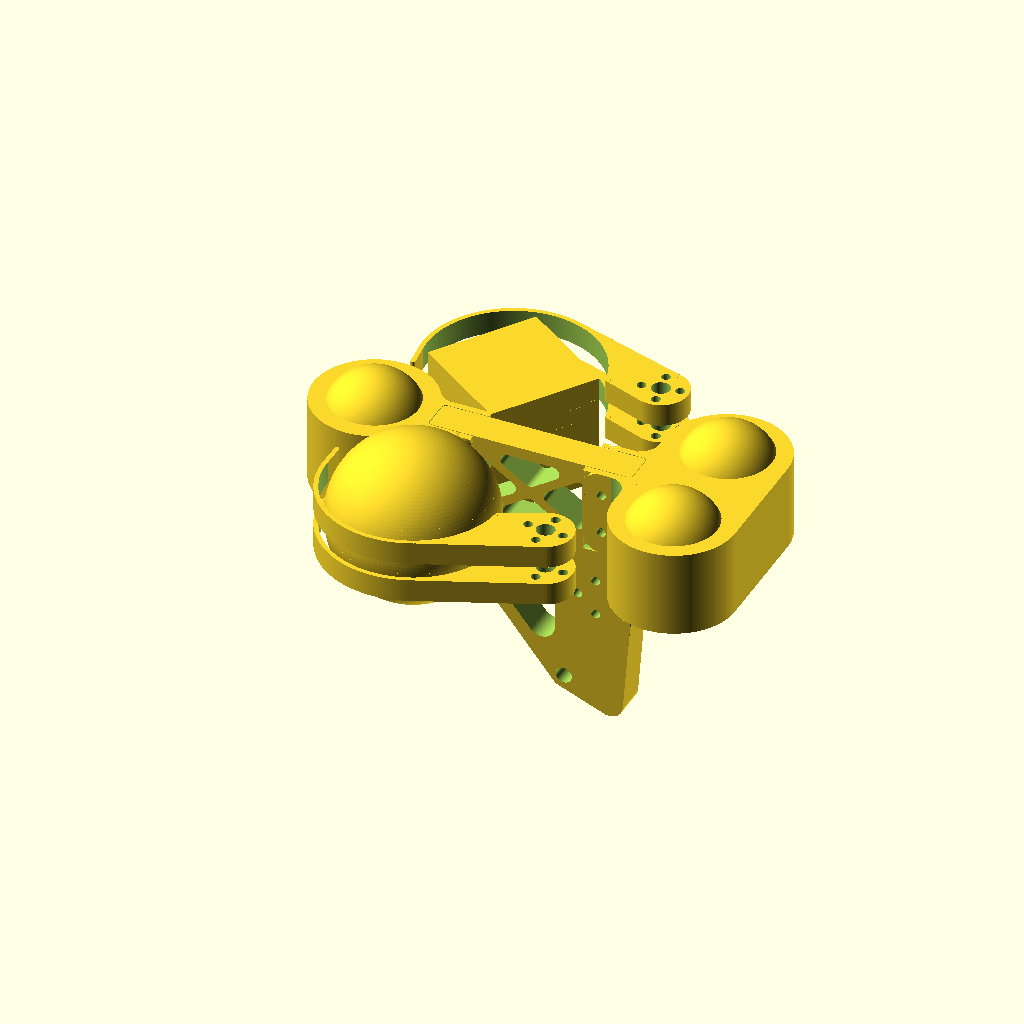
Cell 1 — every parameter at its default value.
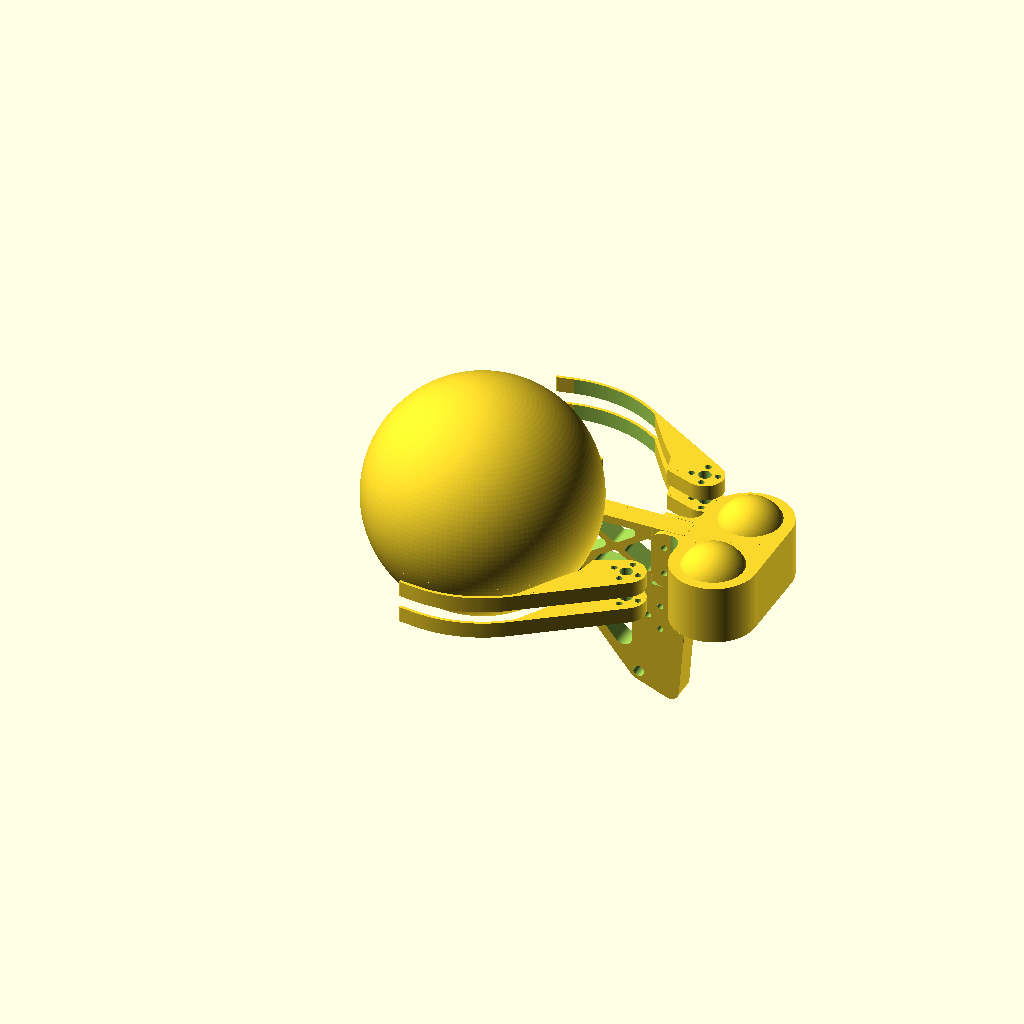
Cell 2: the same model with SphereRadius = 72.
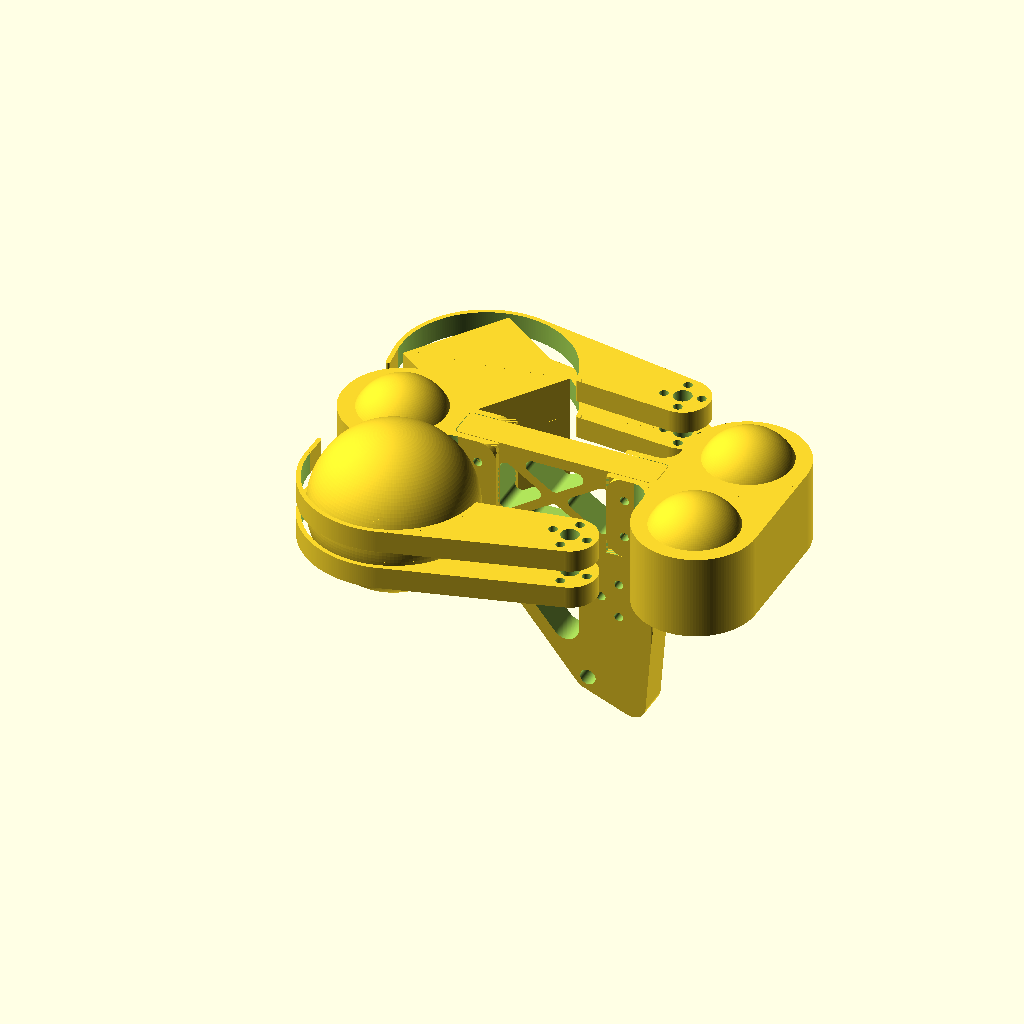
Cell 3 — InnerRadius set to 44, the other parameters unchanged.
All cells are drawn from the same view direction (rotation 55°, 0°, 25°, orthographic, colour scheme Cornfield), but the view is re-fitted for each cell, so position and scale can differ between cells as well as the parameter.
OpenSCAD source file OpenScad/Claw.scad:




SphereRadius = 36;

InnerRadius = 22;

DiskRadius = 12;
DiskThickness = 10;

ArmThickness = 2;
ArmHeight = 10;
ArmLength = 120;
ArmRadius = SphereRadius + ArmThickness+2;

ArmCenterRadius = 4;


Width = SphereRadius+5;
Length = 2*SphereRadius+20;
Thickness = 1.5;
Offset = 20;

$fn = 144;

ServoHeight = 50;
Gap = 0.25;

GridPadding = 3;
GridEdgeThickness = 20+Gap;
GridLength = 90;
GridHeight = 48;
GridThickness = 15;
GridCornerRadius = 2;
GridHoleOffset = 12;
GridRadius = 6;
GridInset = 15;


GridInset = 18;

WheelRadius = 42.7/2 + Gap;     //Golf ball diameter = 42.7
WheelExposure = 12;
WheelMountThickness = 1;



ThreadDepth = 2;
ThreadHeight = 8;

FrontHeight = 38;
FrontRadius = WheelRadius + WheelMountThickness + ThreadDepth + 2 + Gap;
FrontOuterCornerRadius = 8;

BackHeight = FrontHeight;
BackRadius = FrontRadius;
BackSeparation = FrontRadius - 2;


BandRadius = 4;
BandOffset = 2;

ExtensionThickness = DiskThickness;
ExtensionLength = 10;
angle =(ArmLength / (ArmRadius - ArmThickness/2)) * 180 / 3.141592654;

ServoForwardDisplacement = 16;
ServoHorizontalOffset = GridThickness/2 + 32+ 15;
ServoVerticalOffset = 25 + (50 - WheelExposure - FrontHeight);
ServoBottomMountThickness = 10;
ServoBottomRadius = 2.5;
ServoWidth = 24;

HookRadius=3.5;
HookLength = 20;
BumperOffset = 8;
HookHorizontalOffset = 30;
HookVerticalOffset = ServoVerticalOffset+42;

ChannelCornerRadius = 8;

//Claw();

//rotate([180,0,0])
{   
    //Front(true);
    //Back(true);
}
//Wheel(WheelRadius, WheelMountThickness, WheelExposure, ThreadDepth, ThreadHeight);
//WheelCut(WheelRadius, WheelMountThickness, WheelExposure, ThreadDepth, ThreadHeight);
//Grid();


Preview();
module Preview() {
    translate([-(FrontRadius+GridLength),0,0])
    Front(false);
    
    translate([BackRadius,0,0])
    rotate([0,0,180])
        Back(false);
    
    rotate([-90,0,180])
    Grid();

    translate([-ServoForwardDisplacement,ServoHorizontalOffset,0])
    rotate([0,0,10]) {
           translate([-(InnerRadius+ArmRadius-ArmThickness/2),0,13])
                rotate([0,0,45])
                cube([50,50,50], center=true);
            translate([0,0,10])
            Claw();
            translate([0,0,28])
            Claw();
    }
    translate([-ServoForwardDisplacement,-ServoHorizontalOffset,0])
    scale([1,-1,1])
        rotate([0,0,5]) {
            translate([-(InnerRadius+ArmRadius-ArmThickness/2),0,SphereRadius-12])
                sphere(r=SphereRadius);
            translate([0,0,10])
            Claw();
            translate([0,0,28])
            Claw();
        }
}

module Grid() {
    translate([0,0, -(GridThickness/2 - Gap)])
    difference() {
        union () {
            translate([Gap, -BackHeight, 0])
            cube([GridLength - 2 * Gap, BackHeight, GridThickness - 2 * Gap]);

            linear_extrude(height=GridThickness - 2 * Gap)
               offset(r=GridRadius)
                    polygon([[GridRadius+Gap,0],
                             [ServoForwardDisplacement - 10, ServoVerticalOffset],
                             [HookHorizontalOffset-HookLength, HookVerticalOffset+BumperOffset],
                             [HookHorizontalOffset, HookVerticalOffset],
                             //[ServoForwardDisplacement + 10, ServoVerticalOffset + 10],
                             [GridLength - (GridRadius+Gap), 0]]);
            
        }

        translate([0,0,-1]) 
        union () {
            translate([HookHorizontalOffset, HookVerticalOffset, 0])
                cylinder(r=HookRadius,h=GridThickness+2);
            
            translate([ServoForwardDisplacement+8, ServoVerticalOffset, 0])
                cylinder(r=2, h=GridThickness+2);
            translate([ServoForwardDisplacement-8, ServoVerticalOffset, 0])
                cylinder(r=2, h=GridThickness+2);
            translate([ServoForwardDisplacement, ServoVerticalOffset+8, 0])
                cylinder(r=2, h=GridThickness+2);
            translate([ServoForwardDisplacement, ServoVerticalOffset-8, 0])
                cylinder(r=2, h=GridThickness+2);
            
            translate([0,0,1])
            rotate([90,180,0])
                translate([0,0,-100])
                    Corner(GridCornerRadius,200);
 
            translate([0,0,1+GridThickness-2*Gap])
                rotate([90,270,0])
                    translate([0,0,-100])
                        Corner(GridCornerRadius,200);
            
            translate([GridLength - Gap,0,1])
            rotate([90,90,0])
                translate([0,0,-100])
                    Corner(GridCornerRadius,200);
 
           translate([GridLength - Gap,0,1+GridThickness-2*Gap])
            rotate([90,0,0])
                translate([0,0,-100])
                    Corner(GridCornerRadius,200);
            
            translate([GridLength - GridHoleOffset, 10 - FrontHeight, 0])
                cylinder(r=2, h=GridThickness+2);
            translate([GridLength - GridHoleOffset, 28 - FrontHeight, 0])
                cylinder(r=2, h=GridThickness+2);
            
            translate([GridHoleOffset, 10 - FrontHeight, 0])
                cylinder(r=2, h=GridThickness+2);
            translate([GridHoleOffset, 28 - FrontHeight, 0])
                cylinder(r=2, h=GridThickness+2);

            c1 = [Gap + GridInset, -BackHeight+3];
            c2 = [GridLength - Gap - GridInset, -BackHeight+3];
            c3 = [GridLength - Gap - GridInset, 0];
            c4 = [Gap + GridInset, 0];
            m = [(c1[0]+c2[0])/2, (c2[1]+c3[1])/2];

            RoundedTriangle([c1,c2,m], 5, 3, GridThickness+2);
            RoundedTriangle([c2,c3,m], 5, 3, GridThickness+2);
            RoundedTriangle([c3,c4,m], 5, 3, GridThickness+2);
            RoundedTriangle([c4,c1,m], 5, 3, GridThickness+2);
            
            c5 = [HookHorizontalOffset, 0];
            c6 = [GridLength - 2 * Gap, 0];
            c7= [HookHorizontalOffset, HookVerticalOffset+GridRadius];
            
            RoundedTriangle([c5,c6,c7], 10, 6, GridThickness+2);
        }
    }
}
        
module Front(wheelCut) {
    difference() {
        union () {
            Channel();
            

            translate([FrontRadius,GridThickness/2,0])
                rotate([0,0,90])
                    Corner(GridCornerRadius, FrontHeight);
            
            translate([FrontRadius,-GridThickness/2,0])
                rotate([0,0,180])
                    Corner(GridCornerRadius, FrontHeight);

            cylinder(r=FrontRadius, h=FrontHeight);
            if (!wheelCut) {
                translate([0,0,FrontHeight + WheelExposure - WheelRadius])
                    sphere(r=WheelRadius);
            }
        }
        union () {
            translate([FrontRadius + GridEdgeThickness,0,0])
                rotate([270,0,0])
                    translate([0,0,-50])
                        Corner(ChannelCornerRadius,100);
            
            translate([FrontRadius + GridEdgeThickness,0,FrontHeight])
                rotate([90,0,0])
                    translate([0,0,-50])
                        Corner(ChannelCornerRadius,100);
            
            translate([FrontRadius + GridHoleOffset, 0, 10])
                rotate([90,0,0])
                    translate([0,0,-50])
                        cylinder(r=2,h=100);
            translate([FrontRadius + GridHoleOffset, 0, 28])
                rotate([90,0,0])
                    translate([0,0,-50])
                        cylinder(r=2,h=100);
            if (wheelCut) {
                WheelCut(WheelRadius, WheelMountThickness, WheelExposure,
                         ThreadDepth, ThreadHeight);
            }
        }
    }    
}


module Back(wheelCut) {
    difference () {
        union () {
            translate([-BackRadius, -BackSeparation, 0])
            cube([BackRadius*2, 2 * BackSeparation, BackHeight]);
            
            translate([0,BackSeparation, 0])
                cylinder(r=BackRadius, h=BackHeight);
            translate([0,-BackSeparation, 0])
                cylinder(r=BackRadius, h=BackHeight);
            
            translate([BackRadius,-GridThickness/2,0])
            rotate([0,0,180])
            Corner(GridCornerRadius, BackHeight);
            
            translate([BackRadius,-(GridThickness/2+GridPadding),0])
            rotate([0,0,90])
            Corner(8, BackHeight);
            
            translate([BackRadius,GridThickness/2,0])
            rotate([0,0,90])
            Corner(GridCornerRadius, BackHeight);
            
            translate([BackRadius,(GridThickness/2+GridPadding),0])
            rotate([0,0,180])
            Corner(8, BackHeight);
            
            difference () {
                translate([0,-(GridThickness/2+GridPadding),0])
                    cube([BackRadius + GridEdgeThickness,
                          GridThickness + 2*GridPadding,
                          BackHeight]);
                translate([BackRadius, -GridThickness/2, -1])
                    cube([GridEdgeThickness+1, GridThickness, BackHeight+2]);
            }
            
            if (!wheelCut) {
                translate([0,(BackRadius+BackSeparation)/2,
                           BackHeight + WheelExposure - WheelRadius])
                    sphere(r=WheelRadius);
                translate([0,-(BackRadius+BackSeparation)/2,
                           BackHeight + WheelExposure - WheelRadius])
                    sphere(r=WheelRadius);
            }
        }
        
        union () {
            translate([BackRadius + GridEdgeThickness,0,0])
                rotate([270,0,0])
                    translate([0,0,-50])
                        Corner(ChannelCornerRadius,100);
            
            translate([BackRadius + GridEdgeThickness,0,FrontHeight])
                rotate([90,0,0])
                    translate([0,0,-50])
                        Corner(ChannelCornerRadius,100);

            translate([BackRadius + GridHoleOffset, 0, 10])
                rotate([90,0,0])
                    translate([0,0,-50])
                        cylinder(r=2,h=100);
            translate([BackRadius + GridHoleOffset, 0, 28])
                rotate([90,0,0])
                    translate([0,0,-50])
                        cylinder(r=2,h=100);
            
            if (wheelCut) {
                translate([0,(BackRadius+BackSeparation)/2,0])
                    WheelCut(WheelRadius, WheelMountThickness, WheelExposure,
                             ThreadDepth, ThreadHeight);
               
                translate([0,-(BackRadius+BackSeparation)/2,0])
                    WheelCut(WheelRadius, WheelMountThickness, WheelExposure,
                             ThreadDepth, ThreadHeight);
            } 
        }
        
    }
}
module Corner(radius, length) {
    translate([-radius,-radius,0])
        difference() {
                cube([radius, radius, length]);
            translate([0,0,-1])
            cylinder(r=radius,h=length+2);
        }  
}

module Channel() {
    h = (GridThickness/2+GridPadding);
    d = sqrt((FrontRadius + FrontOuterCornerRadius)*(FrontRadius + FrontOuterCornerRadius) -
             (h + FrontOuterCornerRadius) * (h + FrontOuterCornerRadius));
    w = (h + FrontOuterCornerRadius) * FrontRadius / (FrontRadius + FrontOuterCornerRadius);

    echo (h);
    echo (d);
    difference() {
        union () {
            translate([0,-(GridThickness/2+GridPadding),0])
                cube([FrontRadius + GridEdgeThickness,
                      GridThickness + 2*GridPadding,
                      FrontHeight]);
            
            translate([0,-w,0])
                cube([d, 2 * w, FrontHeight]);
        }
        
        union () {
            translate([d, (h+FrontOuterCornerRadius),-1])
                cylinder(r=FrontOuterCornerRadius, h=FrontHeight+2);
            translate([d, -(h+FrontOuterCornerRadius),-1])
                cylinder(r=FrontOuterCornerRadius, h=FrontHeight+2);
            translate([FrontRadius, -GridThickness/2, -1])
                cube([GridEdgeThickness+1, GridThickness, FrontHeight+2]);
        }
    }
}

module Claw(show) {
    difference() {
        union() {
            cylinder(r=DiskRadius,h=DiskThickness);

        linear_extrude(height=DiskThickness)
            polygon( [RRTangent([0,0], [-InnerRadius,0], DiskRadius, ArmThickness/2, 1),
                      RRTangent([-InnerRadius,0], [0,0], ArmThickness/2, DiskRadius, -1),
                      [-(InnerRadius+Thickness/2)-1,12],
                      [-(InnerRadius+Thickness/2)-9,26],
                      RRTangent([-(InnerRadius+ArmRadius-ArmThickness/2),0], [0,0],
                                ArmRadius, DiskRadius, 1),        
                      RRTangent([0,0], [-(InnerRadius+ArmRadius-ArmThickness/2),0],
                                DiskRadius, ArmRadius, -1)]);    


        translate([-InnerRadius, 0, 0])
            Arc(ArmRadius, ArmThickness, ArmLength, ArmHeight);
       
        translate([-(InnerRadius+ArmRadius-ArmThickness/2),0,0])
            translate([(ArmRadius-ArmThickness/2)*cos(angle),(ArmRadius-ArmThickness/2)*sin(angle),0])
            rotate([0,0,angle]) {

                union () {
                    translate([0,ExtensionLength,0])
                        cylinder(r=ArmThickness/2,h=ExtensionThickness);
                    translate([-ArmThickness/2,0,0])
                        cube([ArmThickness, ExtensionLength, ExtensionThickness]);
                }
            }
        }
        translate([0,0,-1])
            union () {
                cylinder(r=ArmCenterRadius,h=DiskThickness+2);
                translate([0,8,0])
                    cylinder(r=2,h=DiskThickness+2);
                translate([0,-8,0])
                    cylinder(r=2,h=DiskThickness+2);
                translate([8,0,0])
                    cylinder(r=2,h=DiskThickness+2);
                translate([-8,0,0])
                    cylinder(r=2,h=DiskThickness+2);
            }
        }
}

module Arc(outerRadius, thickness, length, height)
{
    radius = outerRadius-thickness/2;
    innerRadius = outerRadius - thickness;
    translate([-radius,0,0]) {
        angle = length * 180 / (radius * 3.141592654);
        x = cos(angle) * radius;
        y = sin(angle) * radius;

        union() {
            translate([x,y,0])
                cylinder(r=thickness/2, h=height);
            translate([radius,0,0])
                cylinder(r=thickness/2, h=height);
            intersection() {
                HollowCylinder(innerRadius, outerRadius, height);

                translate([0,0,-1])
                    linear_extrude(height = height + 2)
                        polygon([[0,0],[2*radius,0],
                                 [2*radius,2*radius],
                                 if (angle > 90)
                                    [-2*radius,2*radius],
                                 if (angle > 180)
                                    [-2*radius,-2*radius],
                                 if (angle > 270)
                                    [2*radius,-2*radius],
                                 [2*x,2*y]]);
            }
        }
    }
}

module HollowCylinder(innerRadius, outerRadius, height)
{
    difference()
    {
        cylinder(r=outerRadius, h=height, $fn = 288);
        translate([0,0,-1])
            cylinder(r=innerRadius, h=height + 2, $fn = 288);
    }
}

module RoundedTriangle(points, rInset, rCorner, height)
{
    insetPoints = [for (i=[0:len(points)-1])
                   Inset3(points[(i + len(points) - 1) % len(points)],
                          points[i], 
                          points[(i + 1) % len(points)], rInset)];

    linear_extrude(height=height)
        offset(r=rCorner)
            polygon(insetPoints, convexity=10);
}


// Line equation:
//  P12(t) = (p2 + n12) + t * d12
//  P34(t) = (p3 + n34) + t * d34
//
// Solve for t12, t34 such that P12(t12) = P34(t34)
//
// P12(t12) - P34(t34) = (p2+n12)  - (p3+n34) + t12 * d12 - t34 * d34 = 0
//                       t12 * d12 - t34 * d34 =  (p3+n34) - (p2+n12)
//
//  d12[0] * t12 - d23[0] * t23 = n23[0] * o23 + n12[0] * o12;
function Inset3(p1, p2, p3, offset) = Inset4(p1, p2, p2, p3, offset);
function Inset4(p1, p2, p3, p4, offset) =
    let (d12 = Subtract(p1,p2))
    let (d34 = Subtract(p3, p4))
    let (o12 = offset / Length(d12))
    let (o34 = offset / Length(d34))
    let (n12 = [d12[1] * o12, -d12[0] * o12])
    let (n34 = [d34[1] * o34, -d34[0] * o34]) 
    let (result = Solve(d12[0], -d34[0], (p3[0] + n34[0]) - (p2[0] + n12[0]),
                        d12[1], -d34[1], (p3[1] + n34[1]) - (p2[1] + n12[1])))
        [p2[0] + n12[0] + result[0] * d12[0],
         p2[1] + n12[1] + result[0] * d12[1]];
         
function Solve(m11, m12, r1, m21, m22, r2) =
    let (d = m12 * m21 - m22 * m11)
    (d == 0)
        ? [0.0, 0,0]
        : ((m11 == 0)
           ? let (b = r1 / m12) [(r2 - m22 * b) / m21, b]
           : let (b = (r1 * m21 - r2 * m11) / d) [(r1 - m12 * b) / m11, b]);
           
function Length2(p) = p[0]*p[0] + p[1]*p[1];
function Length(p) = sqrt(Length2(p));
function Subtract(v1, v2) = [v1[0] - v2[0], v1[1] - v2[1]];
function Dot(v1, v2) = v1[0] * v2[0] + v1[1] * v2[1];

function RRTangent(p1, p2, r1, r2, s) =
     let(dx = (p2[0] - p1[0]))
     let(dy = (p2[1] - p1[1]))
     let(distance2 = dx*dx + dy*dy)
     let(distance = sqrt(distance2))
     let(nx = dx / distance)
     let(ny = dy / distance)
     let(cosA = (r1-r2)/distance)
     let(sinA = sqrt(1-cosA*cosA))
        [p1[0] + (cosA * r1) * nx - s * (sinA * r1) * ny,
         p1[1] + (cosA * r1) * ny + s * (sinA * r1) * nx];

SliceAngle = 1.5;

module Wheel(sphereRadius, mountWallThickness, sphereExposure, threadDepth, threadHeight) {
    diskWidth=sphereRadius - sphereExposure;
    difference() {
        Screw(sphereRadius+mountWallThickness,diskWidth,
              threadDepth,threadHeight);
        
        union () {
            translate([0,0,-50])
            cylinder(r=1+sqrt(sphereRadius*sphereRadius-diskWidth*diskWidth), h=100);
            translate([0,0,sphereRadius - sphereExposure])
                sphere(r=sphereRadius);
            
            translate([-50,-1,-1])
                cube([100,2,2]);
            translate([0,0,1])
            rotate([0,90,0])
            translate([0,0,-50])
            cylinder(r=1,h=100);
        }
    }
}

module WheelCut(sphereRadius, mountWallThickness, sphereExposure,
                threadDepth, threadHeight) {
    difference () {
        union () {
            translate([0,0,-1])
                Screw(sphereRadius+mountWallThickness+Gap,1+sphereRadius - sphereExposure,
                      threadDepth,threadHeight);
            translate([0,0,sphereRadius - sphereExposure])
                sphere(r=sphereRadius);
        }
    } 
}


FixedCrossSection = [[0, 0],
                     [1, 0.4],
                     [1, 0.6],
                     [0, 1]];

function Slice(angle, i, pitch, innerRadius, threadDepth, threadHeight) =
    let (dx = cos(angle) * (innerRadius + threadDepth * FixedCrossSection[i][0]))
    let (dy = sin(angle) * (innerRadius + threadDepth * FixedCrossSection[i][0]))
    let (h = pitch * angle / 360)
        [dx, dy, FixedCrossSection[i][1] * threadHeight + h];
        
function Face(angle, i, j) =
    let (index = angle)
    let (s0 = index * len(FixedCrossSection))
    let (p0 = s0 + i)
    let (p1 = s0 + (i + 1) % len(FixedCrossSection))
    let (s1 = (index + 1) * len(FixedCrossSection))
    let (p2 = s1 + (i + 1) % len(FixedCrossSection))
    let (p3 = s1 + i)
    (j == 0) ? [p3,p1,p0] : [p2,p1,p3];
    
module Screw(radius, height, threadDepth, threadHeight) {
    difference() {
        union() {
            cylinder(r=radius+0.01,h=height, $fn=360/SliceAngle);
            
            pitch = threadHeight * 1.2; //(== threadHeight * (1 + 0.6 - 0.4));
            
            maxAngle = (360 * (height+threadHeight) / pitch);
            slices = ceil(maxAngle / SliceAngle);

            p = [for (angle = [0:slices])
                for (i = [0:len(FixedCrossSection)-1])
                    Slice(angle * SliceAngle, i, pitch, radius, threadDepth, threadHeight)];
                            
            f = [[for (i = [0:len(FixedCrossSection)-1]) i],
                 for (angle = [0:slices-1])
                    for (i = [0:len(FixedCrossSection)-1])
                        for (j = [0:1])
                            Face(angle, i, j),
                  [for (i = [len(FixedCrossSection)-1:-1:0]) i + slices*len(FixedCrossSection)]];
         
            translate([0,0,-threadHeight])          
                polyhedron(
                    points = p,
                    faces = f,
                    convexity = 10);
        }
        
        translate([-(radius+threadDepth)*2,-(radius+threadDepth)*2, 0])
            union () {
                translate([0,0,-2*threadHeight])
                    cube([(radius+threadDepth)*4,(radius+threadDepth)*4, 2*threadHeight]);
                translate([0,0,height])
                    cube([(radius+threadDepth)*4,(radius+threadDepth)*4, 2*threadHeight]);
            }
    }
}
Customizer parameters (derived from the source; name, type, default, range or options):
SphereRadius: number, default 36
InnerRadius: number, default 22
DiskRadius: number, default 12
DiskThickness: number, default 10
ArmThickness: number, default 2
ArmHeight: number, default 10
ArmLength: number, default 120
ArmCenterRadius: number, default 4
Thickness: number, default 1.5
Offset: number, default 20
ServoHeight: number, default 50
Gap: number, default 0.25
GridPadding: number, default 3
GridLength: number, default 90
GridHeight: number, default 48
GridThickness: number, default 15
GridCornerRadius: number, default 2
GridHoleOffset: number, default 12
GridRadius: number, default 6
GridInset: number, default 18
WheelExposure: number, default 12
WheelMountThickness: number, default 1
ThreadDepth: number, default 2
ThreadHeight: number, default 8
FrontHeight: number, default 38
FrontOuterCornerRadius: number, default 8
BandRadius: number, default 4
BandOffset: number, default 2
ExtensionLength: number, default 10
ServoForwardDisplacement: number, default 16
ServoBottomMountThickness: number, default 10
ServoBottomRadius: number, default 2.5
ServoWidth: number, default 24
HookRadius: number, default 3.5
HookLength: number, default 20
BumperOffset: number, default 8
HookHorizontalOffset: number, default 30
ChannelCornerRadius: number, default 8
